Labelled photos from "data", an image-classification folder in Ayshamahshoofa/Smart-Skincare. The possible labels are: basal cell carcinoma, darier s disease, epidermolysis bullosa pruriginosa, Hailey-Hailey disease, herpes simplex, impetigo, larva migrans, leprosy borderline, leprosy lepromatous, leprosy tuberculoid, lupus erythematosus chronicus discoides, melanoma, mycosis fungoides, papilomatosis confluentes and reticulate, pediculosis capitis, psoriasis, tungiasis.

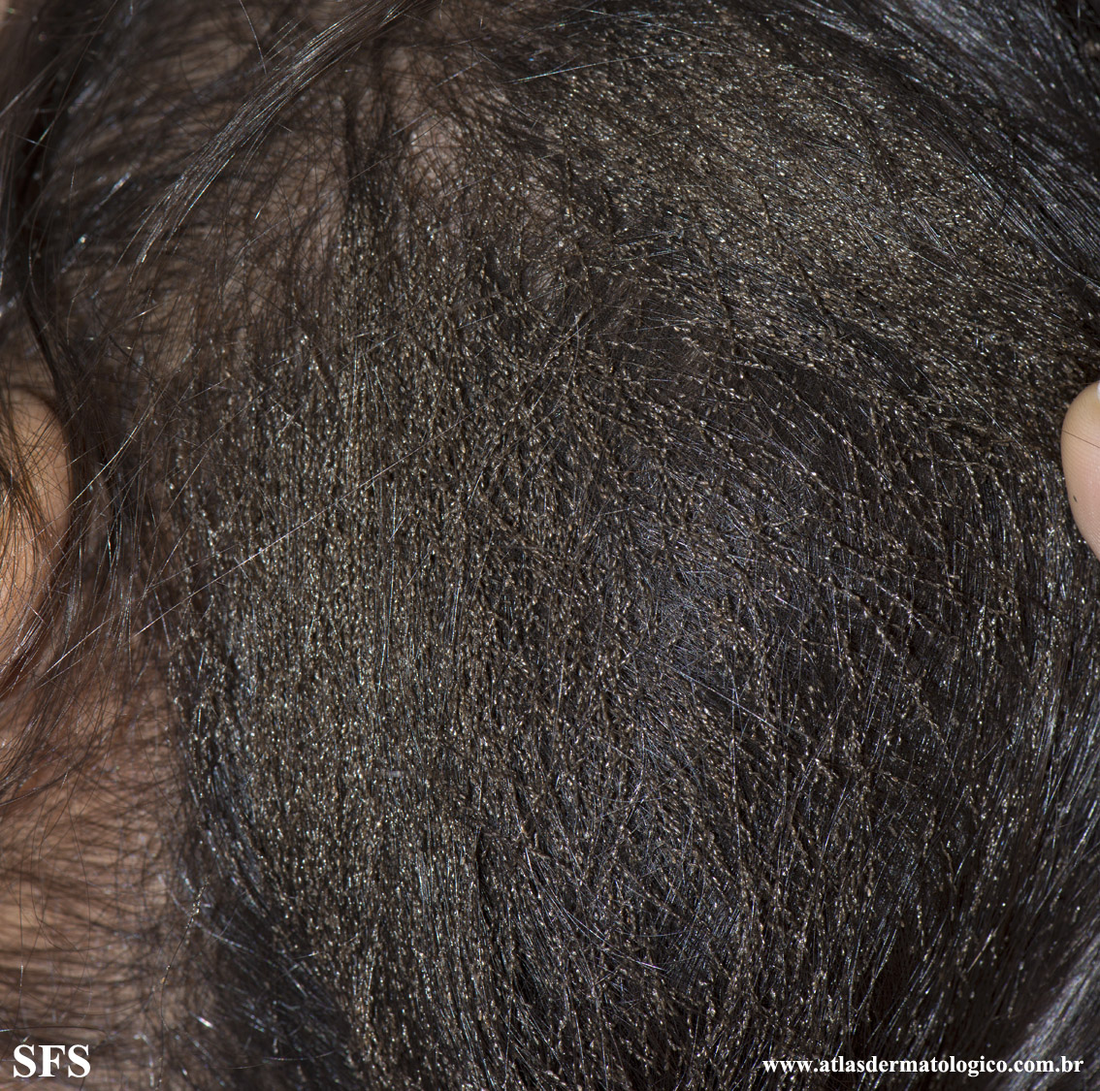
Label: pediculosis capitis

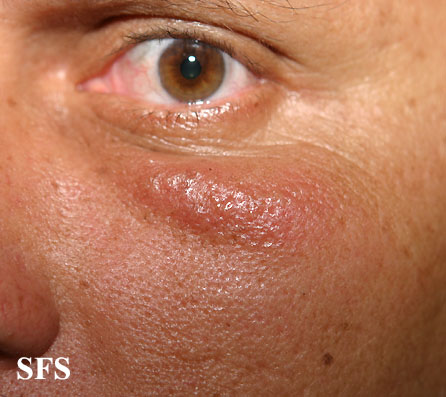
Label: herpes simplex

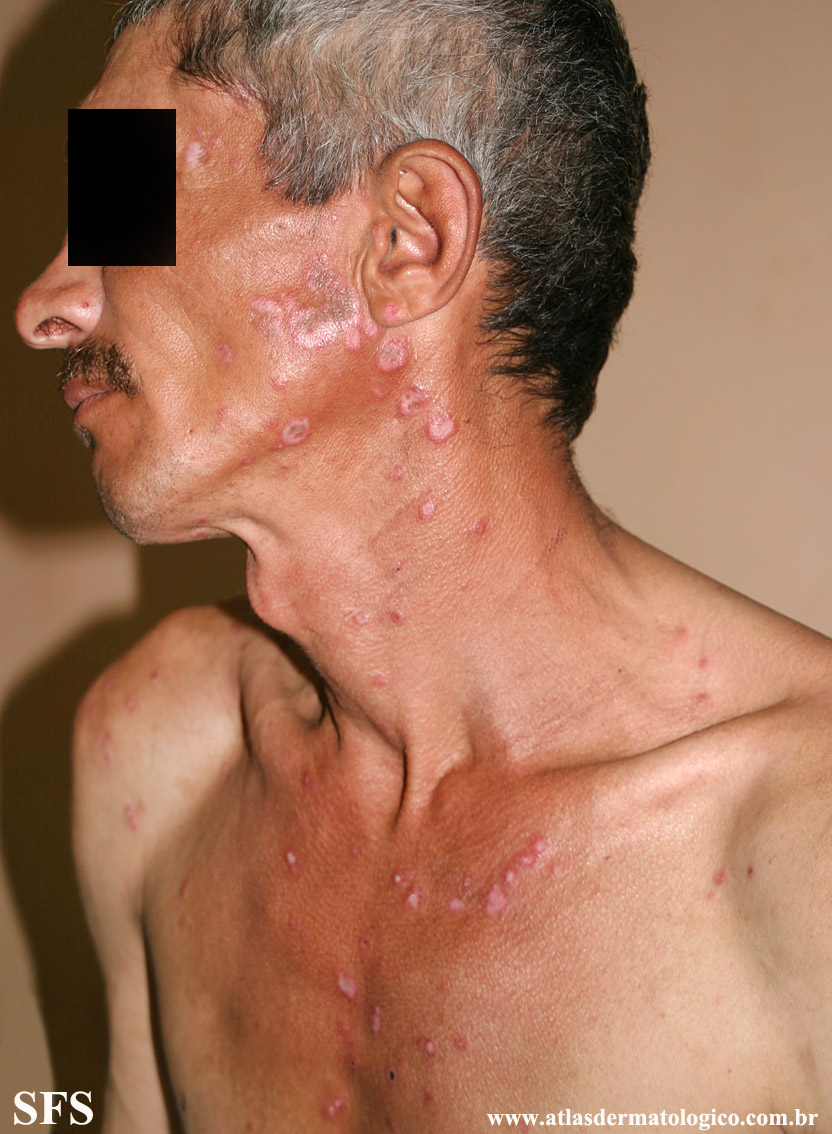
Label: lupus erythematosus chronicus discoides

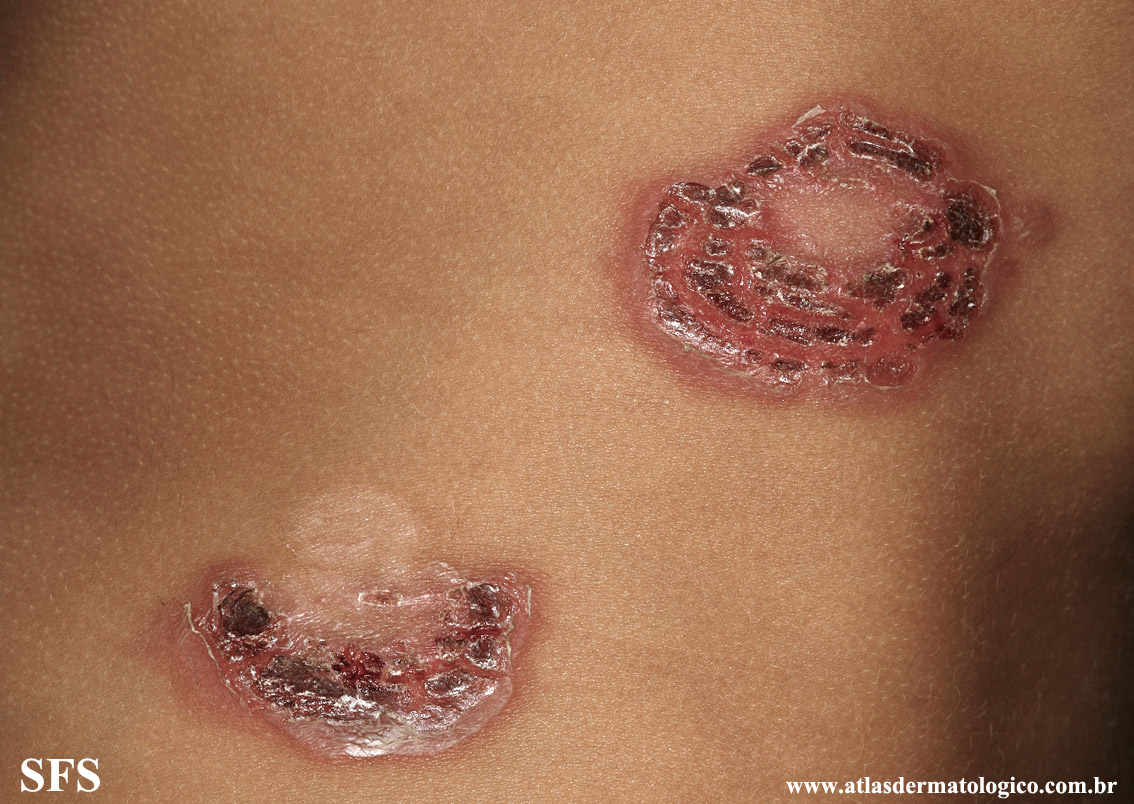
Label: impetigo

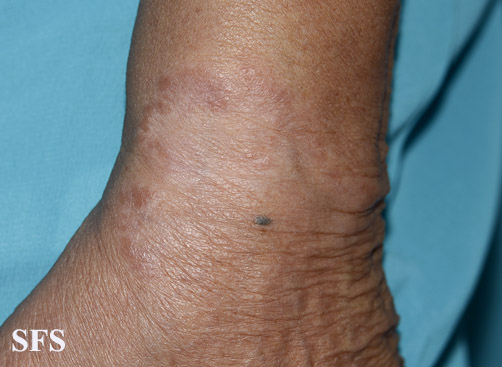
Label: leprosy tuberculoid

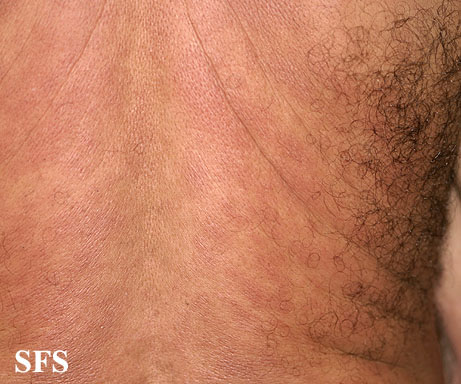
Label: leprosy lepromatous
